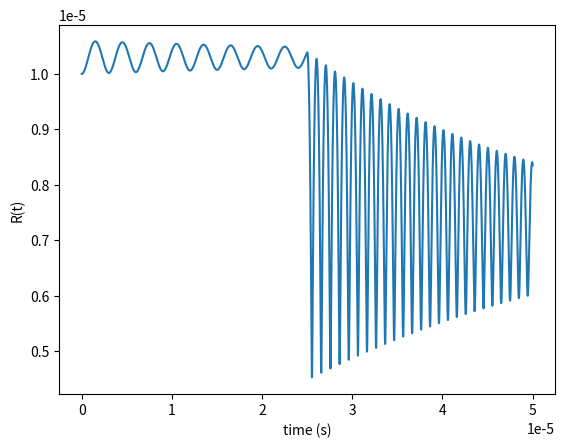

Generate this figure with matplotlib:
import numpy as np
from scipy.integrate import solve_ivp
import matplotlib.pyplot as plt

rho = 1000      # density [kg/m^3]
mu = 1e-3       # viscosity [Pa.s]
gamma = 0.072   # surface tension [N/m]
R0 = 10e-6      # initial radius [m]
p_inf_init = 1e5                    # initial ambient pressure [Pa]
p0 = p_inf_init + 2*gamma/R0        # initial gas pressure in bubble [Pa], assuming equilibrium

def p_inf_t(t):
    # ambient pressure as a function of time
    if t < 25e-6:
        return p_inf_init
    else:
        return 5e5   # step increase in ambient pressure

def pB(R):
    # gas pressure inside bubble (polytropic)
    kappa = 1.4 # polytropic index
    return (p0 + 2*gamma/R0) * (R0 / R)**(3*kappa)

def rp_equation(t, y):
    """
    Rayleigh-Plesset equation First Order ODE system.
    y[0]: bubble radius R
    y[1]: radial velocity Rdot
    --------------------------------------------
    dR/dt = Rdot
    dRdot/dt = (1/R) * ((1/rho)[ (pB(R) - p_inf) - (2*gamma)/(R) - (4*mu*Rdot)/(R)] - (3/2)*Rdot^2)
    --------------------------------------------
    Returns: [dR/dt, dRdot/dt]
    """

    R, Rdot = y                                             # y[0]: radius, y[1]: radial velocity
    term = (3/2)*Rdot**2                                    # inertial term
    RHS = (pB(R) - p_inf_t(t)) - 2*gamma/R - 4*mu*Rdot/R         # right-hand side
    Rddot = (RHS/rho - term) / R
    return [Rdot, Rddot]

def main():
    # initial radius 10 microns, initial velocity 0 m/s
    # solve the ODE from t=0 to t=50 microseconds by integrating rp_equation (Rdot and Rddot)
    # with a maximum step size of 10 nanoseconds
    sol = solve_ivp(rp_equation, 
                    [0, 50e-6], 
                    [10e-6, 0], 
                    max_step=1e-8, 
                    method='RK45', 
                    dense_output=True)
    return sol     

if __name__ == "__main__":
    sol = main()
    plt.plot(sol.t, sol.y[0])
    plt.xlabel("time (s)")
    plt.ylabel("R(t)")
    plt.show()